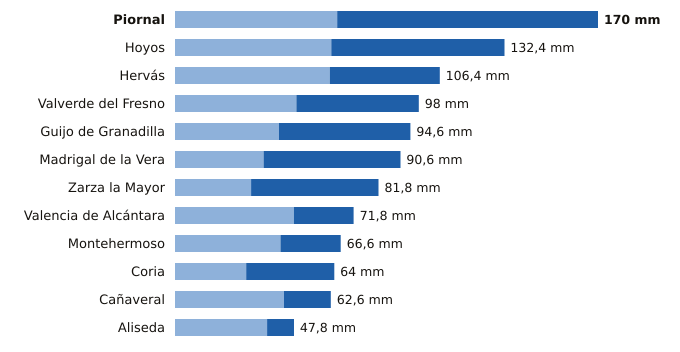

The data file committed next to this chart (first rows):
estacion, provincia, indicativo, mm_6_dias_anteriores, mm_hoy, mm_7_dias, horas_de_hoy
Piornal, Cáceres, 3516X, 65.2, 104.8, 170.0, 12
Hoyos, Cáceres, 3536X, 62.8, 69.6, 132.4, 12
Hervás, Cáceres, 3504X, 62.2, 44.2, 106.4, 12
Valverde del Fresno, Cáceres, 3547X, 48.8, 49.2, 98.0, 12
Guijo de Granadilla, Cáceres, 3503, 41.8, 52.8, 94.6, 12
Madrigal de la Vera, Cáceres, 3423I, 35.6, 55.0, 90.6, 12
Zarza la Mayor, Cáceres, 3540X, 30.6, 51.2, 81.8, 12
Valencia de Alcántara, Cáceres, 3576X, 47.8, 24.0, 71.8, 12
Montehermoso, Cáceres, 3512X, 42.4, 24.2, 66.6, 9
Coria, Cáceres, 3526X, 28.6, 35.4, 64.0, 12
Cañaveral, Cáceres, 3475X, 43.8, 18.8, 62.6, 12
Aliseda, Cáceres, 3562X, 37.0, 10.8, 47.8, 12
